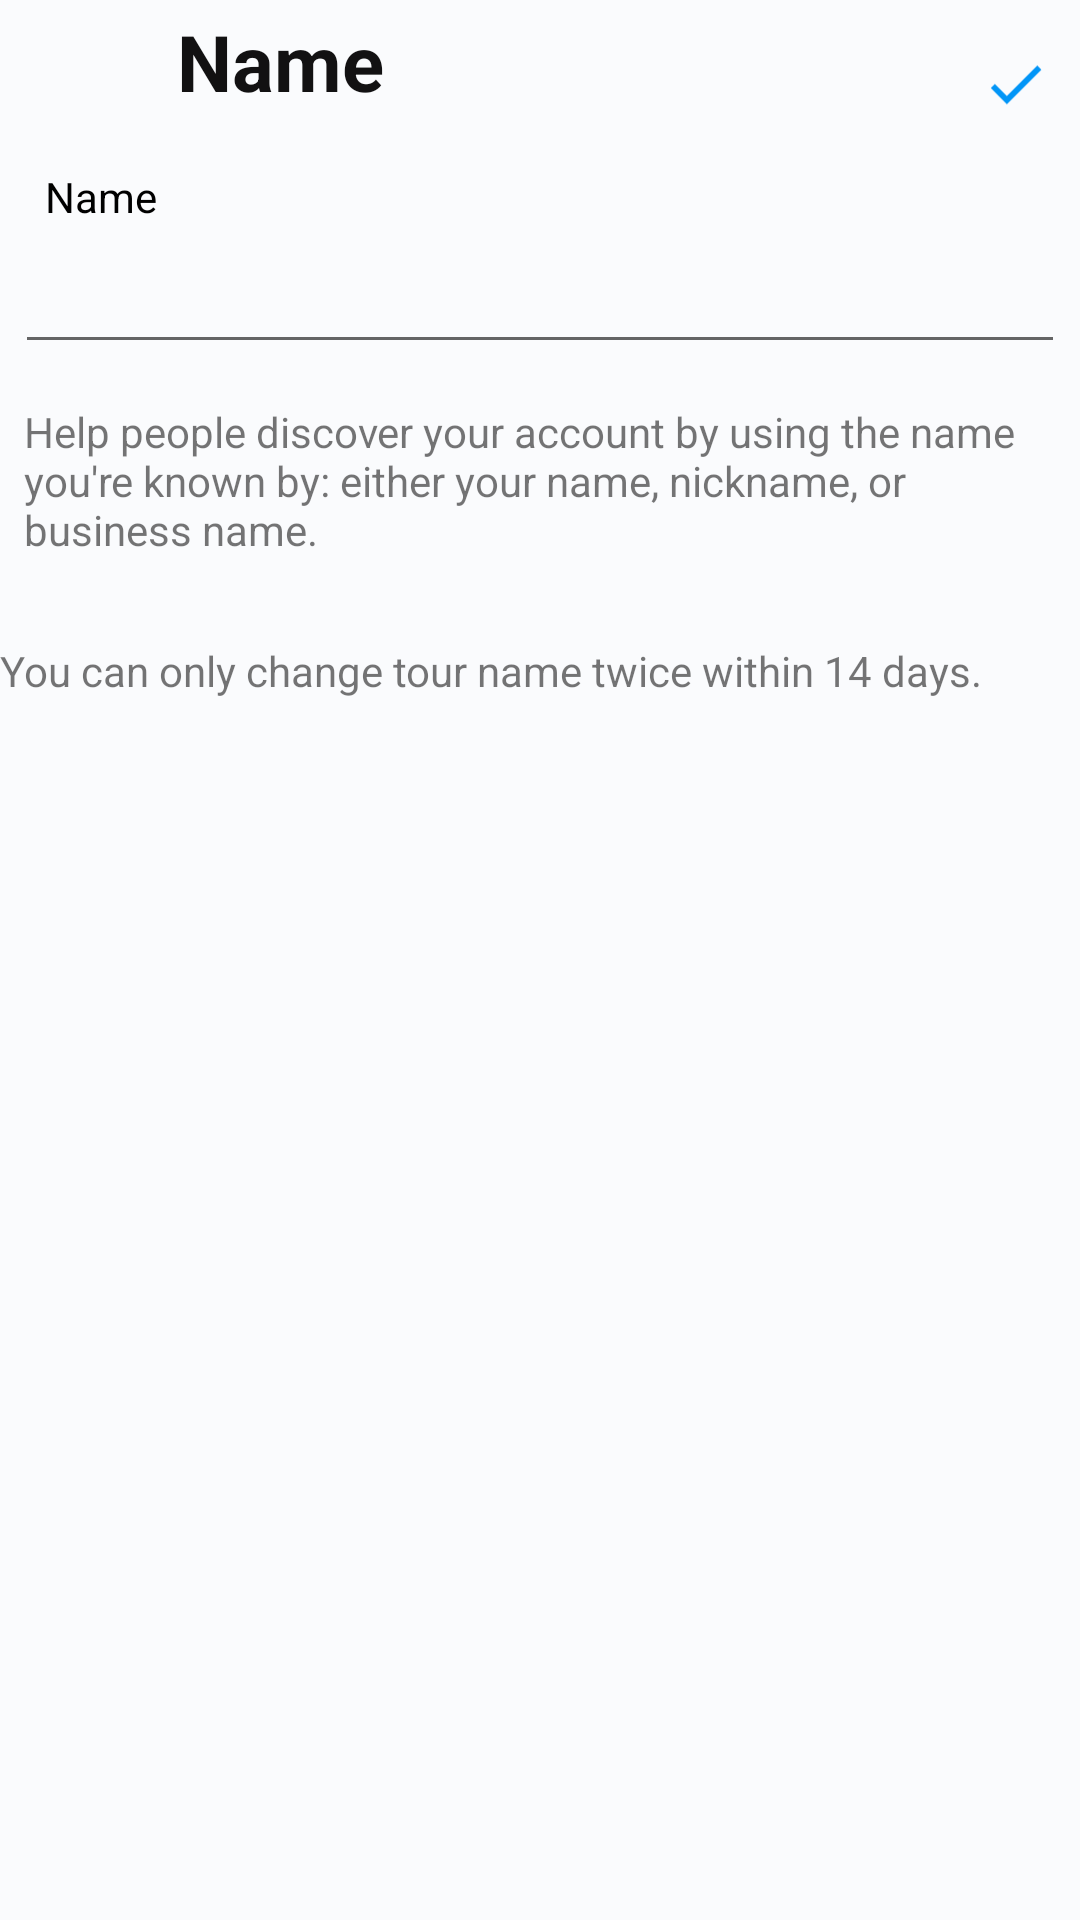

Produce the Android XML layout that renders to this screen, including the resource entries it uses.
<!-- AndroidManifest.xml: application theme Theme.Instagram -->
<!-- res/layout/activity_edit_name.xml -->
<?xml version="1.0" encoding="utf-8"?>
<RelativeLayout xmlns:android="http://schemas.android.com/apk/res/android"
    xmlns:app="http://schemas.android.com/apk/res-auto"
    xmlns:tools="http://schemas.android.com/tools"
    android:layout_width="match_parent"
    android:layout_height="match_parent"
    android:background="@color/cream">

    <androidx.appcompat.widget.Toolbar
        android:id="@+id/tb_toolbar"
        android:layout_width="match_parent"
        android:layout_height="wrap_content">

        <LinearLayout
            android:layout_width="match_parent"
            android:layout_height="wrap_content"
            android:weightSum="3">

            <ImageView
                android:id="@+id/ic_cross"
                android:layout_width="50dp"
                android:layout_height="40dp"
                android:layout_weight="1"
                android:src="@drawable/ic_clear_edit" />

            <TextView
                android:id="@+id/nameTVToolbar"
                android:layout_width="300dp"
                android:layout_height="30dp"
                android:layout_marginEnd="15dp"
                android:layout_weight="1"
                android:paddingLeft="20dp"
                android:text="Name"

                android:textColor="#121112"
                android:textSize="26dp"
                android:textStyle="bold" />

            <ImageView
                android:id="@+id/ic_check"
                android:layout_width="60dp"
                android:layout_height="50dp"
                android:layout_weight="1"
                android:paddingRight="10dp"
                android:src="@drawable/ic_baseline_check_24" />


        </LinearLayout>


    </androidx.appcompat.widget.Toolbar>

    <TextView
        android:id="@+id/id_tv_name"
        android:layout_width="match_parent"
        android:layout_height="wrap_content"
        android:layout_below="@+id/tb_toolbar"
        android:layout_marginLeft="15dp"
        android:text="Name"
        android:textColor="@color/black" />

    <EditText
        android:id="@+id/edt_nameedit"
        android:layout_width="match_parent"
        android:layout_height="wrap_content"
        android:layout_below="@id/id_tv_name"
        android:layout_marginStart="5dp"
        android:layout_marginTop="5dp"
        android:layout_marginEnd="5dp"
        android:layout_marginBottom="5dp" />

    <TextView
        android:id="@+id/tv_nameinfo"
        android:layout_margin="8dp"
        android:layout_width="match_parent"
        android:layout_height="wrap_content"
        android:layout_below="@id/edt_nameedit"
        android:text="Help people discover your account by using
the name you're known by: either your name, nickname,
or business name." />

    <TextView
        android:layout_width="match_parent"
        android:layout_height="wrap_content"
        android:layout_below="@+id/tv_nameinfo"
        android:layout_marginTop="20dp"
        android:text="You can only change tour name twice within 14 days." />



</RelativeLayout>
<!-- resources referenced by this layout -->
<resources>
  <color name="black">#FF000000</color>
  <color name="cream">#0A809BCE</color>
  <!-- drawable ic_baseline_check_24 (drawable-mdpi) -->
  <vector android:height="24dp" android:tint="#0195F7"
      android:viewportHeight="24" android:viewportWidth="24"
      android:width="24dp" xmlns:android="http://schemas.android.com/apk/res/android">
      <path android:fillColor="@android:color/white" android:pathData="M9,16.17L4.83,12l-1.42,1.41L9,19 21,7l-1.41,-1.41z"/>
  </vector>
  <style name="Theme.Instagram" parent="Theme.MaterialComponents.DayNight.NoActionBar">
          
          <item name="colorPrimary">@color/instaBlue</item>
          <item name="colorPrimaryVariant">@color/purple_700</item>
          <item name="colorOnPrimary">@color/white</item>
          
          <item name="colorSecondary">@color/teal_200</item>
          <item name="colorSecondaryVariant">@color/teal_700</item>
          <item name="colorOnSecondary">@color/black</item>
          
          <item name="android:statusBarColor" tools:targetApi="l">@color/oxford_blue</item>
          
          <item name="bottomSheetDialogTheme">@style/ThemeOverlay.YourApp.BottomSheetDialog</item>
      </style>
  <color name="instaBlue">#2C477A</color>
  <color name="purple_700">#FF3700B3</color>
  <color name="white">#FFFFFFFF</color>
  <color name="teal_200">#FF03DAC5</color>
  <color name="teal_700">#FF018786</color>
  <color name="oxford_blue">#002147</color>--&gt;
  <style name="ThemeOverlay.YourApp.BottomSheetDialog" parent="@style/ThemeOverlay.MaterialComponents.BottomSheetDialog">
          <item name="bottomSheetStyle">@style/BottomSheetStyle</item>
          <item name="android:windowIsFloating">false</item>
          <item name="android:statusBarColor">@android:color/transparent</item>
          <item name="android:navigationBarColor">?colorSurface</item>
          <item name="android:background">@android:color/transparent</item>
      </style>
  <style name="BottomSheetStyle" parent="Widget.Design.BottomSheet.Modal">--&gt;
          <item name="android:background">@android:color/transparent</item>
      </style>
      //till here
</resources>
